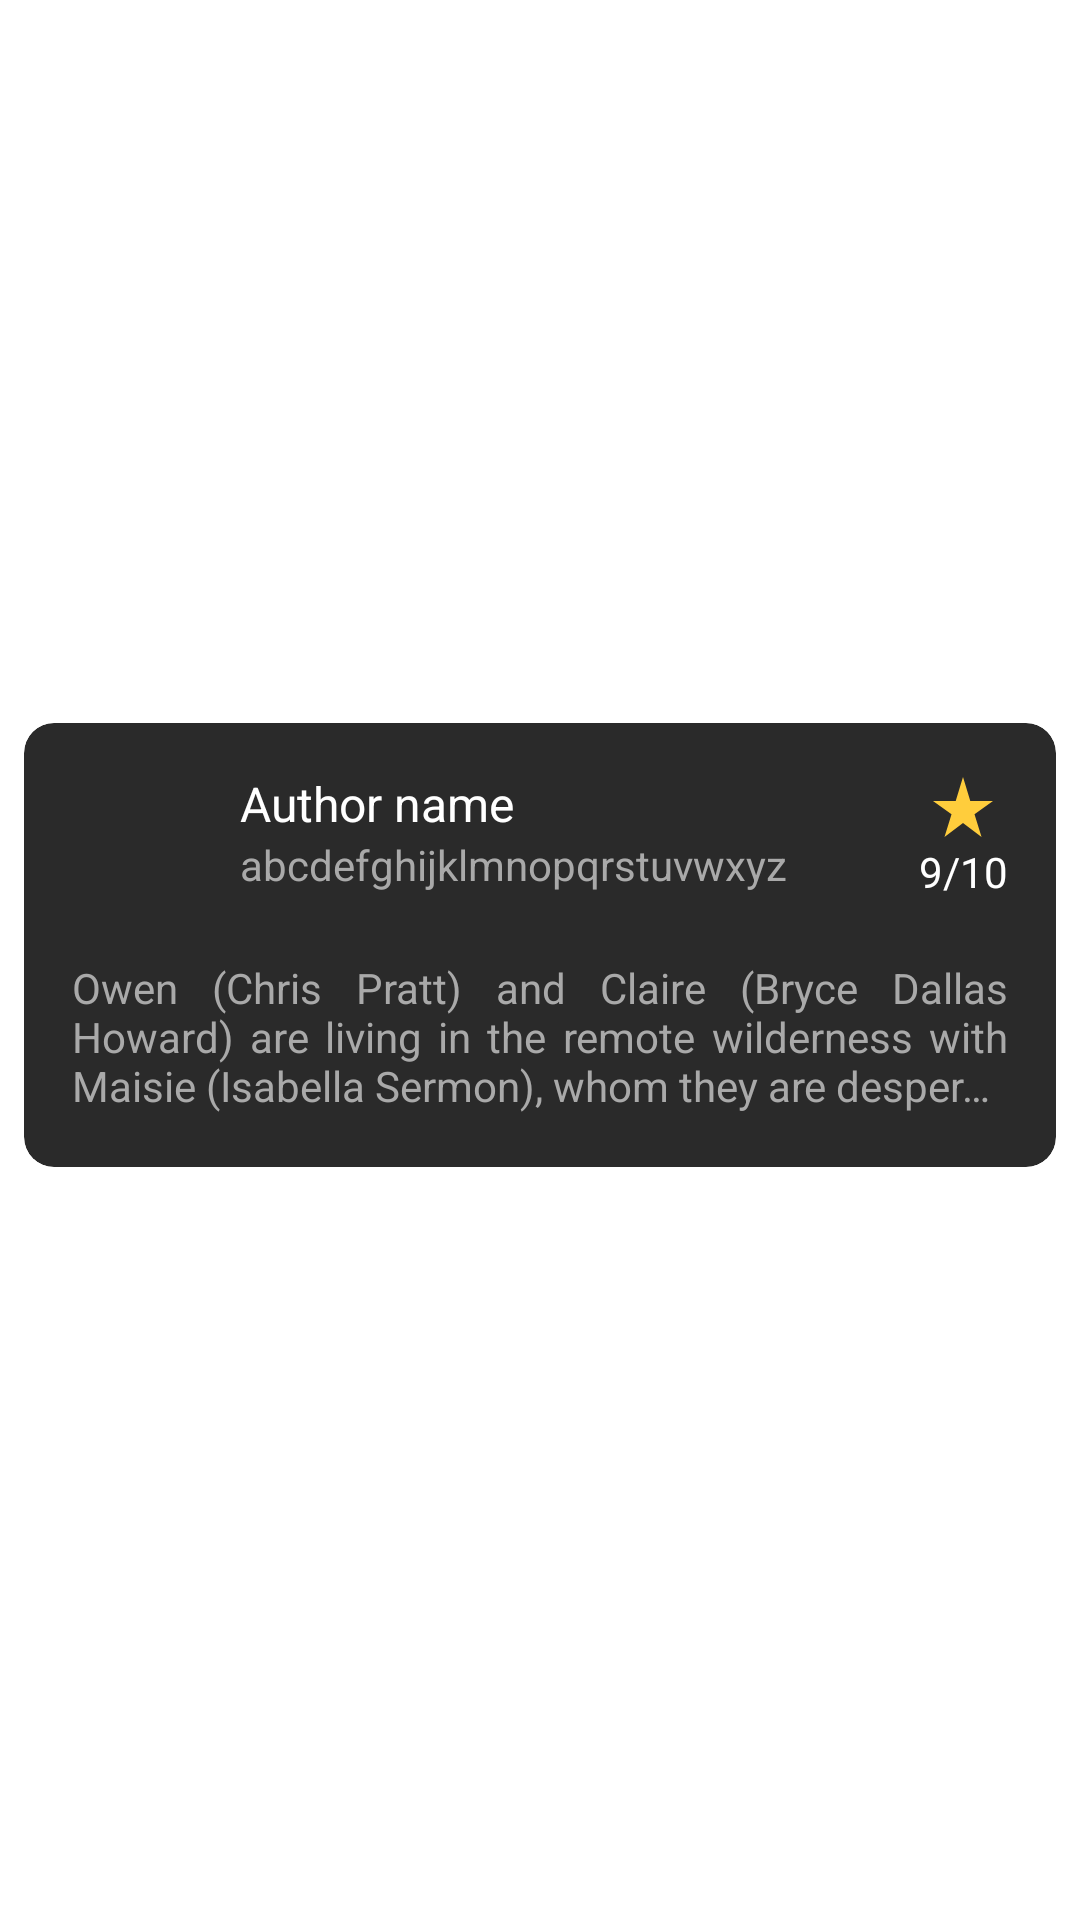

Produce the Android XML layout that renders to this screen, including the resource entries it uses.
<!-- AndroidManifest.xml: application theme Theme.App.Starting -->
<!-- res/layout/user_review_item.xml -->
<?xml version="1.0" encoding="utf-8"?>
<androidx.constraintlayout.widget.ConstraintLayout
    xmlns:app="http://schemas.android.com/apk/res-auto"
    xmlns:android="http://schemas.android.com/apk/res/android"
    android:layout_height="wrap_content"
    android:layout_width="match_parent">
    
    <androidx.cardview.widget.CardView
        android:layout_width="344dp"
        android:layout_height="148dp"
        android:layout_marginBottom="10dp"
        android:backgroundTint="#2a2a2a"
        app:cardCornerRadius="10dp"
        android:elevation="1dp"
        app:layout_constraintBottom_toBottomOf="parent"
        app:layout_constraintEnd_toEndOf="parent"
        app:layout_constraintStart_toStartOf="parent"
        app:layout_constraintTop_toTopOf="parent">

        <androidx.constraintlayout.widget.ConstraintLayout
            android:layout_width="match_parent"
            android:layout_height="match_parent">

            <com.google.android.material.imageview.ShapeableImageView
                android:id="@+id/avatar"
                android:layout_width="40dp"
                android:layout_height="40dp"
                android:layout_marginStart="16dp"
                android:layout_marginTop="16dp"
                android:src="@drawable/ic_launcher_background"
                app:layout_constraintStart_toStartOf="parent"
                app:layout_constraintTop_toTopOf="parent"
                app:shapeAppearanceOverlay="@style/circular" />
            
            <TextView
                android:id="@+id/author_name"
                android:layout_width="0dp"
                android:layout_height="wrap_content"
                android:layout_marginStart="16dp"
                android:layout_marginEnd="16dp"
                android:layout_marginTop="16dp"
                android:text="Author name"
                android:maxLines="1"
                android:ellipsize="end"
                android:textSize="16sp"
                android:textColor="@color/white"
                app:layout_constraintEnd_toStartOf="@+id/user_rated_value"
                app:layout_constraintStart_toEndOf="@+id/avatar"
                app:layout_constraintTop_toTopOf="parent" />

            <TextView
                android:id="@+id/user_name"
                android:layout_width="0dp"
                android:layout_height="wrap_content"
                android:layout_marginEnd="16dp"
                android:ellipsize="end"
                android:maxLines="1"
                android:text="abcdefghijklmnopqrstuvwxyz"
                android:textColor="#a9a9a9"
                android:textSize="14sp"
                app:layout_constraintEnd_toStartOf="@+id/user_rated_value"
                app:layout_constraintStart_toStartOf="@+id/author_name"
                app:layout_constraintTop_toBottomOf="@+id/author_name" />

            <TextView
                android:id="@+id/user_rated_value"
                android:layout_width="wrap_content"
                android:layout_height="wrap_content"
                android:layout_marginTop="16dp"
                android:layout_marginEnd="16dp"
                android:drawableTop="@drawable/star"
                android:text="9/10"
                android:textColor="@color/white"
                android:textSize="14sp"
                app:layout_constraintEnd_toEndOf="parent"
                app:layout_constraintTop_toTopOf="parent" />

            <TextView
                android:id="@+id/user_comment"
                android:layout_width="0dp"
                android:layout_height="wrap_content"
                android:layout_marginEnd="16dp"
                android:layout_marginBottom="8dp"
                android:maxLines="3"
                android:ellipsize="end"
                android:firstBaselineToTopHeight="28dp"
                android:justificationMode="inter_word"
                android:text="Owen (Chris Pratt) and Claire (Bryce Dallas Howard) are living in the remote wilderness with Maisie (Isabella Sermon), whom they are desperate to protect. From what? Well it turns out she is a bit of a miraculous conception from the Lockwood dynasty that co-founded the original park with Hammond and is very much on the radar of corporate megalomanic Dodgson (Campbell Scott) whose company is devising super-engineered locusts to devour great swathes of crops across the United States that are not grown from their own brand of seed."
                android:textColor="#a9a9a9"
                android:textSize="14sp"
                app:layout_constraintBottom_toBottomOf="parent"
                app:layout_constraintEnd_toEndOf="parent"
                app:layout_constraintStart_toStartOf="@+id/avatar"
                app:layout_constraintTop_toBottomOf="@+id/avatar" />


            


        </androidx.constraintlayout.widget.ConstraintLayout>

    </androidx.cardview.widget.CardView>
</androidx.constraintlayout.widget.ConstraintLayout>
<!-- resources referenced by this layout -->
<resources>
  <!-- drawable star (drawable) -->
  <vector android:height="24dp" android:tint="#FFCD3C"
      android:viewportHeight="24" android:viewportWidth="24"
      android:width="24dp" xmlns:android="http://schemas.android.com/apk/res/android">
      <path android:fillColor="@android:color/white" android:pathData="M14.43,10l-2.43,-8l-2.43,8l-7.57,0l6.18,4.41l-2.35,7.59l6.17,-4.69l6.18,4.69l-2.35,-7.59l6.17,-4.41z"/>
  </vector>
  <style name="circular">
          <item name="cornerSize">50%</item>
      </style>
  <style name="Theme.App.Starting" parent="Theme.SplashScreen">
          
          <item name="windowSplashScreenBackground">@color/white</item>
  
          
          <item name="windowSplashScreenAnimatedIcon">@drawable/app_icon</item>
          
          <item name="windowSplashScreenAnimationDuration">200</item>
  
          
          
          <item name="postSplashScreenTheme">@style/Theme.MovieDB</item>
      </style>
  <!-- drawable app_icon: png bitmap (drawable, 18441 bytes) -->
  <style name="Theme.MovieDB" parent="Theme.MaterialComponents.DayNight.DarkActionBar">
          
          <item name="colorPrimary">#2a2a2a</item>
          <item name="colorPrimaryVariant">@color/purple_700</item>
          <item name="colorOnPrimary">@color/white</item>
          
          <item name="colorSecondary">@color/teal_200</item>
          <item name="colorSecondaryVariant">@color/teal_700</item>
          <item name="colorOnSecondary">@color/black</item>
          
          
          <item name="android:statusBarColor" tools:targetApi="l">@color/black</item>
      </style>
  <!-- not gathered from this repository: default colours our renderer supplied (Android Studio template values) -->
  <color name="purple_700">#FF3700B3</color>
  <color name="teal_200">#FF03DAC5</color>
  <color name="teal_700">#FF018786</color>
  <color name="black">#FF000000</color>
  <color name="white">#FFFFFFFF</color>
</resources>
